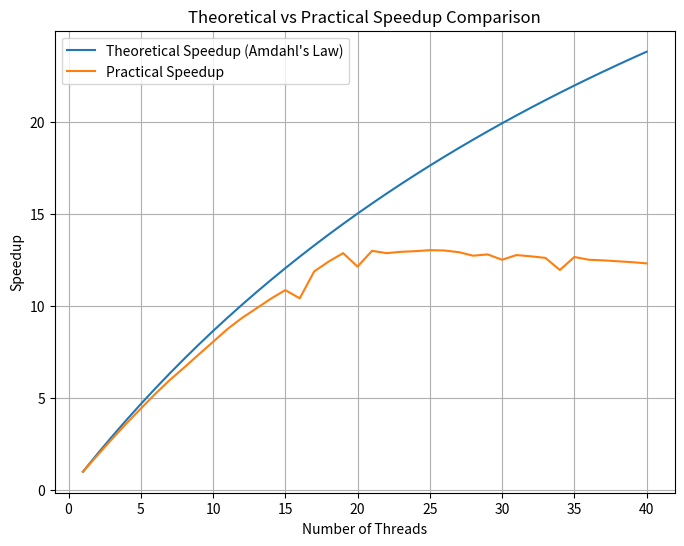

The script that saved this image:
import argparse
import re

from typing import AnyStr

import numpy as np
from matplotlib import pyplot as plt
from matplotlib.ticker import LogFormatter


def amdhal(pu: int, parallel: float) -> float:
    return 1 / ((1 - parallel) + (parallel / pu))


def plot_amdhal(results: list[float]) -> None:

    results = [9.426, 4.975, 3.399, 2.599, 2.124, 1.799, 1.573, 1.412, 1.277, 1.167, 1.074, 1.005, 0.952, 0.904, 0.865, 0.902, 0.791, 0.757, 0.73, 0.774, 0.723, 0.73, 0.726, 0.724, 0.721, 0.722, 0.727, 0.738, 0.734, 0.751, 0.736, 0.74, 0.745, 0.786, 0.742, 0.751, 0.753, 0.756, 0.759, 0.763]
    assert len(results) == 40

    speedup = [9.403 / v for v in results]
    mean = sum(speedup[20:]) / 20

    print("mean speedup: ", mean)

    sequential_time: float = 9.403
    parallel: float = 98.26 / 100

    theoretical_speedups: list[float] = []
    for i in range(1, 41):
        theoretical_speedups.append(amdhal(i, parallel))

    theoretical_speedups: np.ndarray = np.array(theoretical_speedups)
    practical_speedups: list[float] = [sequential_time / r for r in results]
    practical_speedups: np.ndarray = np.array(practical_speedups)

    plt.figure(figsize=(8, 6))

    plt.plot(range(1, 41), theoretical_speedups, label='Theoretical Speedup (Amdahl\'s Law)')
    plt.plot(range(1, 41), practical_speedups, label='Practical Speedup')

    plt.xlabel('Number of Threads')
    plt.ylabel('Speedup')
    plt.title('Theoretical vs Practical Speedup Comparison')
    plt.legend()
    plt.grid(True)
    plt.savefig("amdahl.png")


def process_log_perf(file_path: str, mode: str) -> list[list[float | int]]:
    def normalize_time(minute_str: str, seconds_str: str) -> float:
        return float(minute_str) * 60 + float(seconds_str)

    with open(file_path, 'r') as file:
        lines: list[AnyStr] = file.readlines()

    start_processing: bool = False
    thread_data: list[list[float | int]] = []

    line: AnyStr
    for line in lines:

        # Check for the line containing "Threads" to start processing
        if "Threads" in line:
            start_processing = True

        if start_processing:
            # Extract numbers after "Threads" and the number before and after +- in the specified format
            match = re.search(r'Threads\s(\d+)', line)
            if match:
                thread_data.append([int(match.group(1))])

            if mode == "perf":
                match = re.search(r'(\d+\.\d+)\s\+\-\s(\d+\.\d+)', line)
                if match:
                    thread_data[-1].append(float(match.group(1)))
                    thread_data[-1].append(float(match.group(2)))

            elif mode == "time":
                match = re.search(r'real\t(\d+)m(\d+\.\d+)s', line)  # real    0m0.775s

                if match:
                    normalized_time: float = normalize_time(match.group(1), match.group(2))
                    thread_data[-1].append(normalized_time)

    return thread_data


def plot_time(result: list[list[float | int]], plot_name: str = "plot.png"):
    data_array = np.array(result)

    x = data_array[:, 0]
    y = data_array[:, 1]

    outlier_threshold: int = 20

    # Replace outliers with the mean of the adjacent values
    for i in range(len(y)):
        if 0 < i < len(y) - 1:
            if y[i] > outlier_threshold:
                y[i] = (y[i - 1] + y[i + 1]) / 2.0

    #plot_amdhal(list(y))
    
    # Create the plot
    plt.figure(figsize=(8, 6))
    plt.scatter(x, y, color='blue', label='Execution Time')
    plt.plot(x, y, linestyle='-', color='red')  # Connect points with lines

    for i, txt in enumerate(y):
        plt.annotate(f'{txt}s', (x[i], y[i]), textcoords="offset points", xytext=(0, 12), ha='center', rotation=90)

    plt.title('Number of Threads vs. Execution Time')
    plt.xlabel('Number of Threads')
    plt.ylabel('Execution Time')

    plt.legend()
    plt.grid(True)
    plt.tight_layout()
    plt.yscale('log')

    class LogFormatterIntegers(LogFormatter):
        def __call__(self, xx, pos=None):
            return "{:.0f}".format(xx)  # Display integers for the tick positions

    plt.gca().yaxis.set_major_formatter(LogFormatterIntegers())

    # Show the plot
    plt.savefig(plot_name)


def main(file_path: str, mode: str) -> None:
    result: list[list[float | int]] = process_log_perf(file_path, mode)

    if mode == "perf" and result:

        x = np.array([i[0] for i in result])
        y = np.array([i[1] for i in result])

        err = np.array(i[2] for i in result)

        plt.plot(x, y, 'k-')
        plt.fill_between(x, y - err, y + err)
        plt.show()

    elif mode == "time" and result:
        plot_time(result)

    else:
        print("No relevant data found in the log file. Exiting...")


if __name__ == "__main__":

    plot_amdhal([])

    log_file_path = "out.txt"

    parser = argparse.ArgumentParser(description='mode in which the log_file_path is set to')
    parser.add_argument('argument', choices=['time', 'perf'], help='specify either "time" or "perf"')

    args = parser.parse_args()

    # Check if the argument provided is 'time' or 'perf'
    if args.argument == 'time':
        SystemExit(main(log_file_path, "time"))
    elif args.argument == 'perf':
        SystemExit(main(log_file_path, "perf"))
